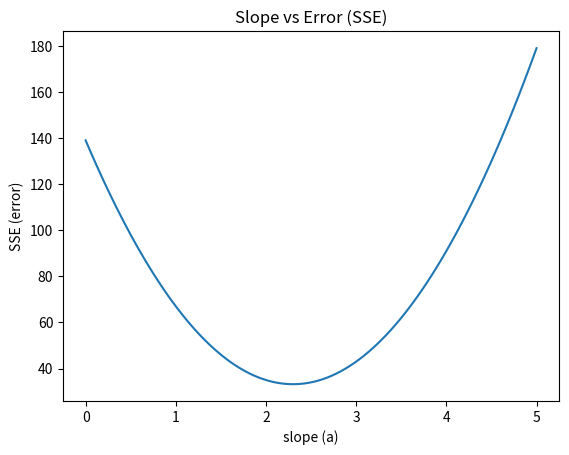

The matplotlib source for this figure:
import numpy as np
import matplotlib.pyplot as plt

# 데이터
x = np.array([2, 4, 6, 8], dtype=float)
y = np.array([81, 93, 91, 97], dtype=float)

# b는 평균으로 고정 (중요 포인트)
mx = np.mean(x)
my = np.mean(y)

# 다양한 기울기 값 생성
a_list = np.linspace(0, 5, 100)

# SSE 저장
sse_list = []

for a in a_list:
    b = my - a * mx  # b는 항상 평균 기반으로 계산
    y_pred = a * x + b
    sse = np.sum((y - y_pred)**2)
    sse_list.append(sse)

# 그래프
plt.figure()
plt.plot(a_list, sse_list)
plt.xlabel("slope (a)")
plt.ylabel("SSE (error)")
plt.title("Slope vs Error (SSE)")
plt.show()
